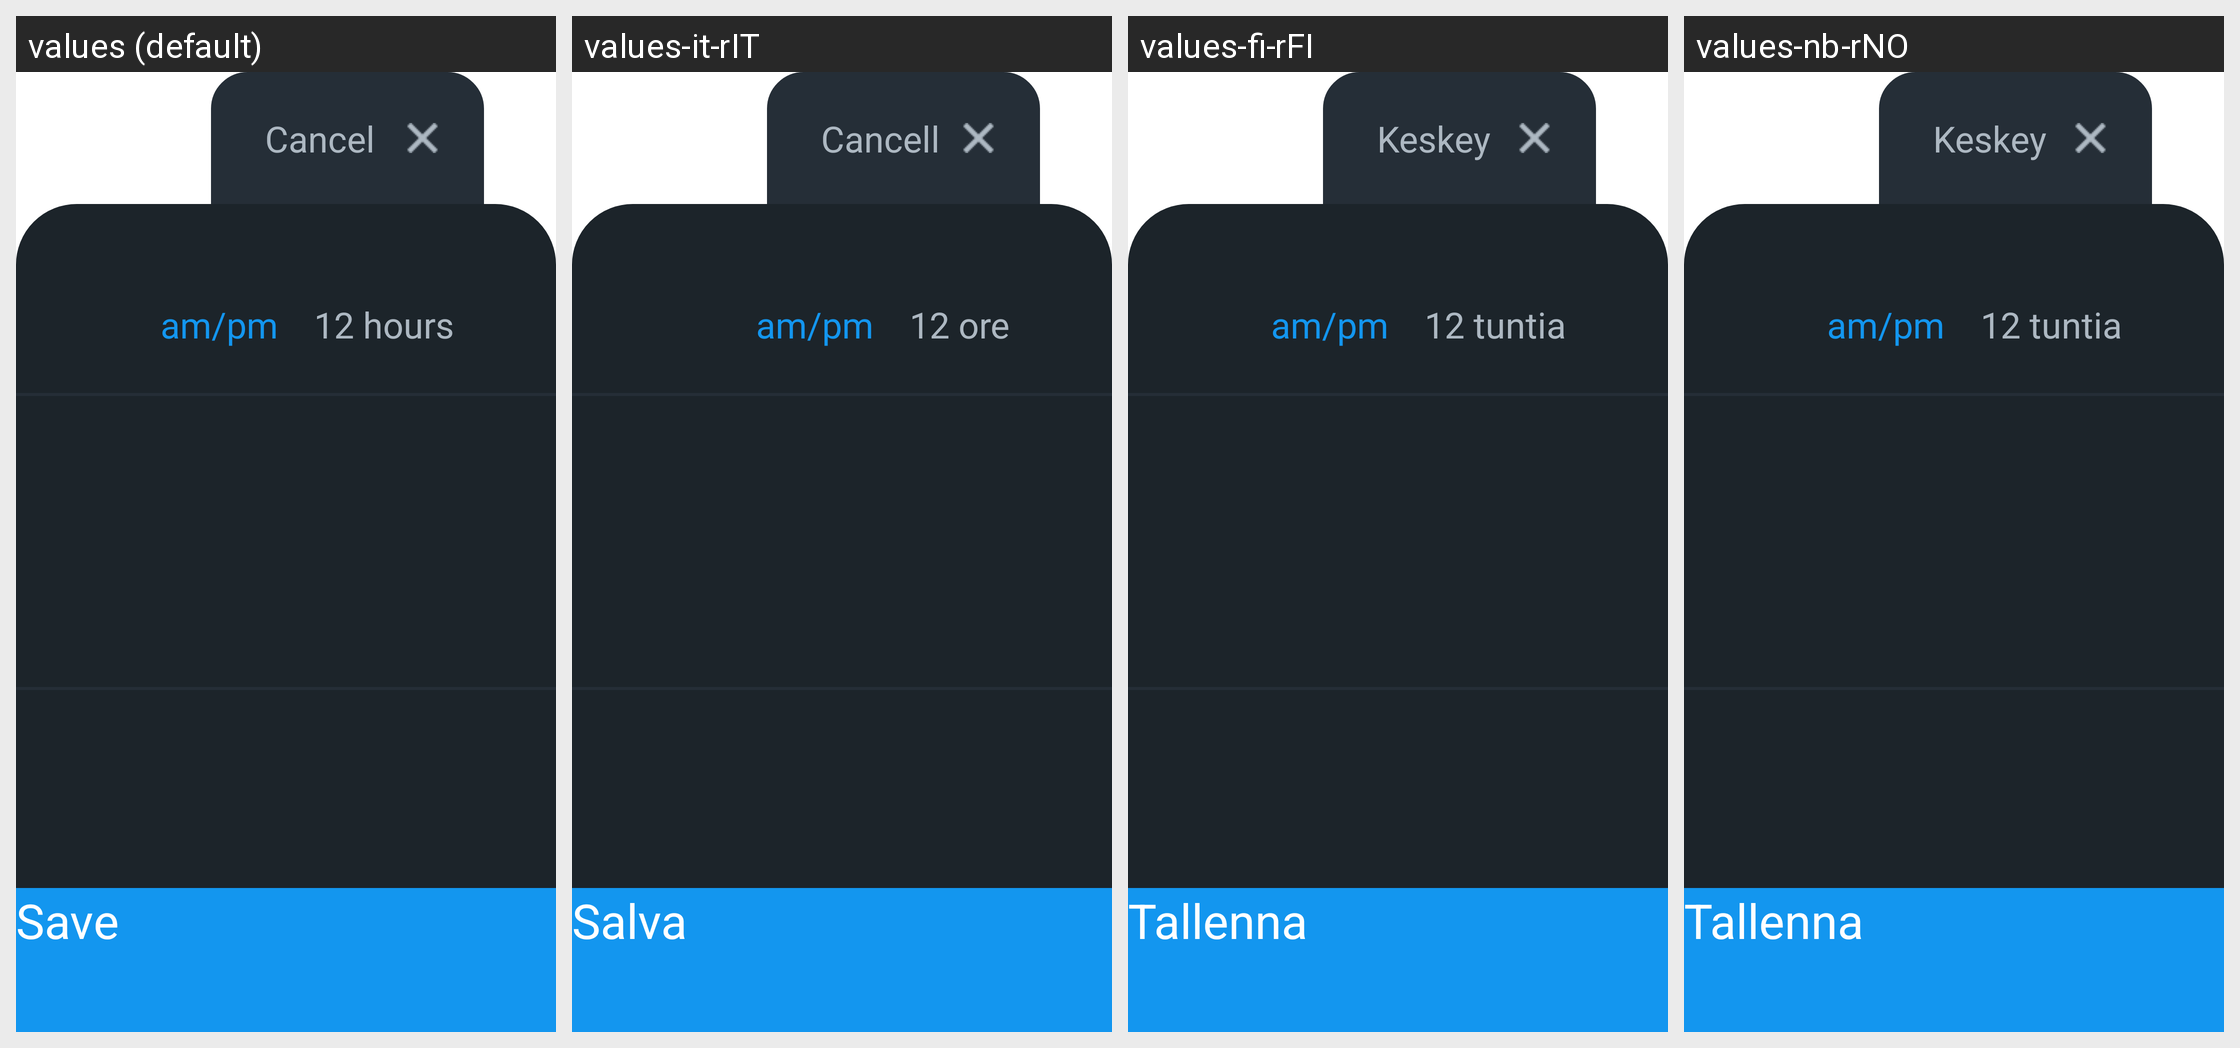

Translations of the strings shown on this Android screen, per locale in the grid:
Android screen res/layout/window_date_time_settings.xml rendered under 4 locales, left to right: values (default), values-it-rIT, values-fi-rFI, values-nb-rNO. Device: Nexus 5 (rendered at 1080×1920; each locale shown at half size, 540×960, under a caption strip naming it); theme Theme.App.Starting.
Other locales in the repository, not shown: values-de-rDE, values-es-rES, values-fr-rFR, values-ja-rJP, values-ko-rKR, values-nl-rNL, values-pt-rPT, values-zh-rCN, values-zh-rTW.
Strings drawn on this screen, with the default value and each locale's value (text and hints the layout hard-codes, and strings that could not be matched under every locale, appear in the picture but are not listed):

Cancel
  values: Cancel
  values-it-rIT: Cancella
  values-fi-rFI: Keskeytä
  values-nb-rNO: Keskeytä

am_pm
  values: am/pm
  values-it-rIT: am/pm
  values-fi-rFI: am/pm
  values-nb-rNO: am/pm

_12_hours
  values: 12 hours
  values-it-rIT: 12 ore
  values-fi-rFI: 12 tuntia
  values-nb-rNO: 12 tuntia

Save
  values: Save
  values-it-rIT: Salva
  values-fi-rFI: Tallenna
  values-nb-rNO: Tallenna
